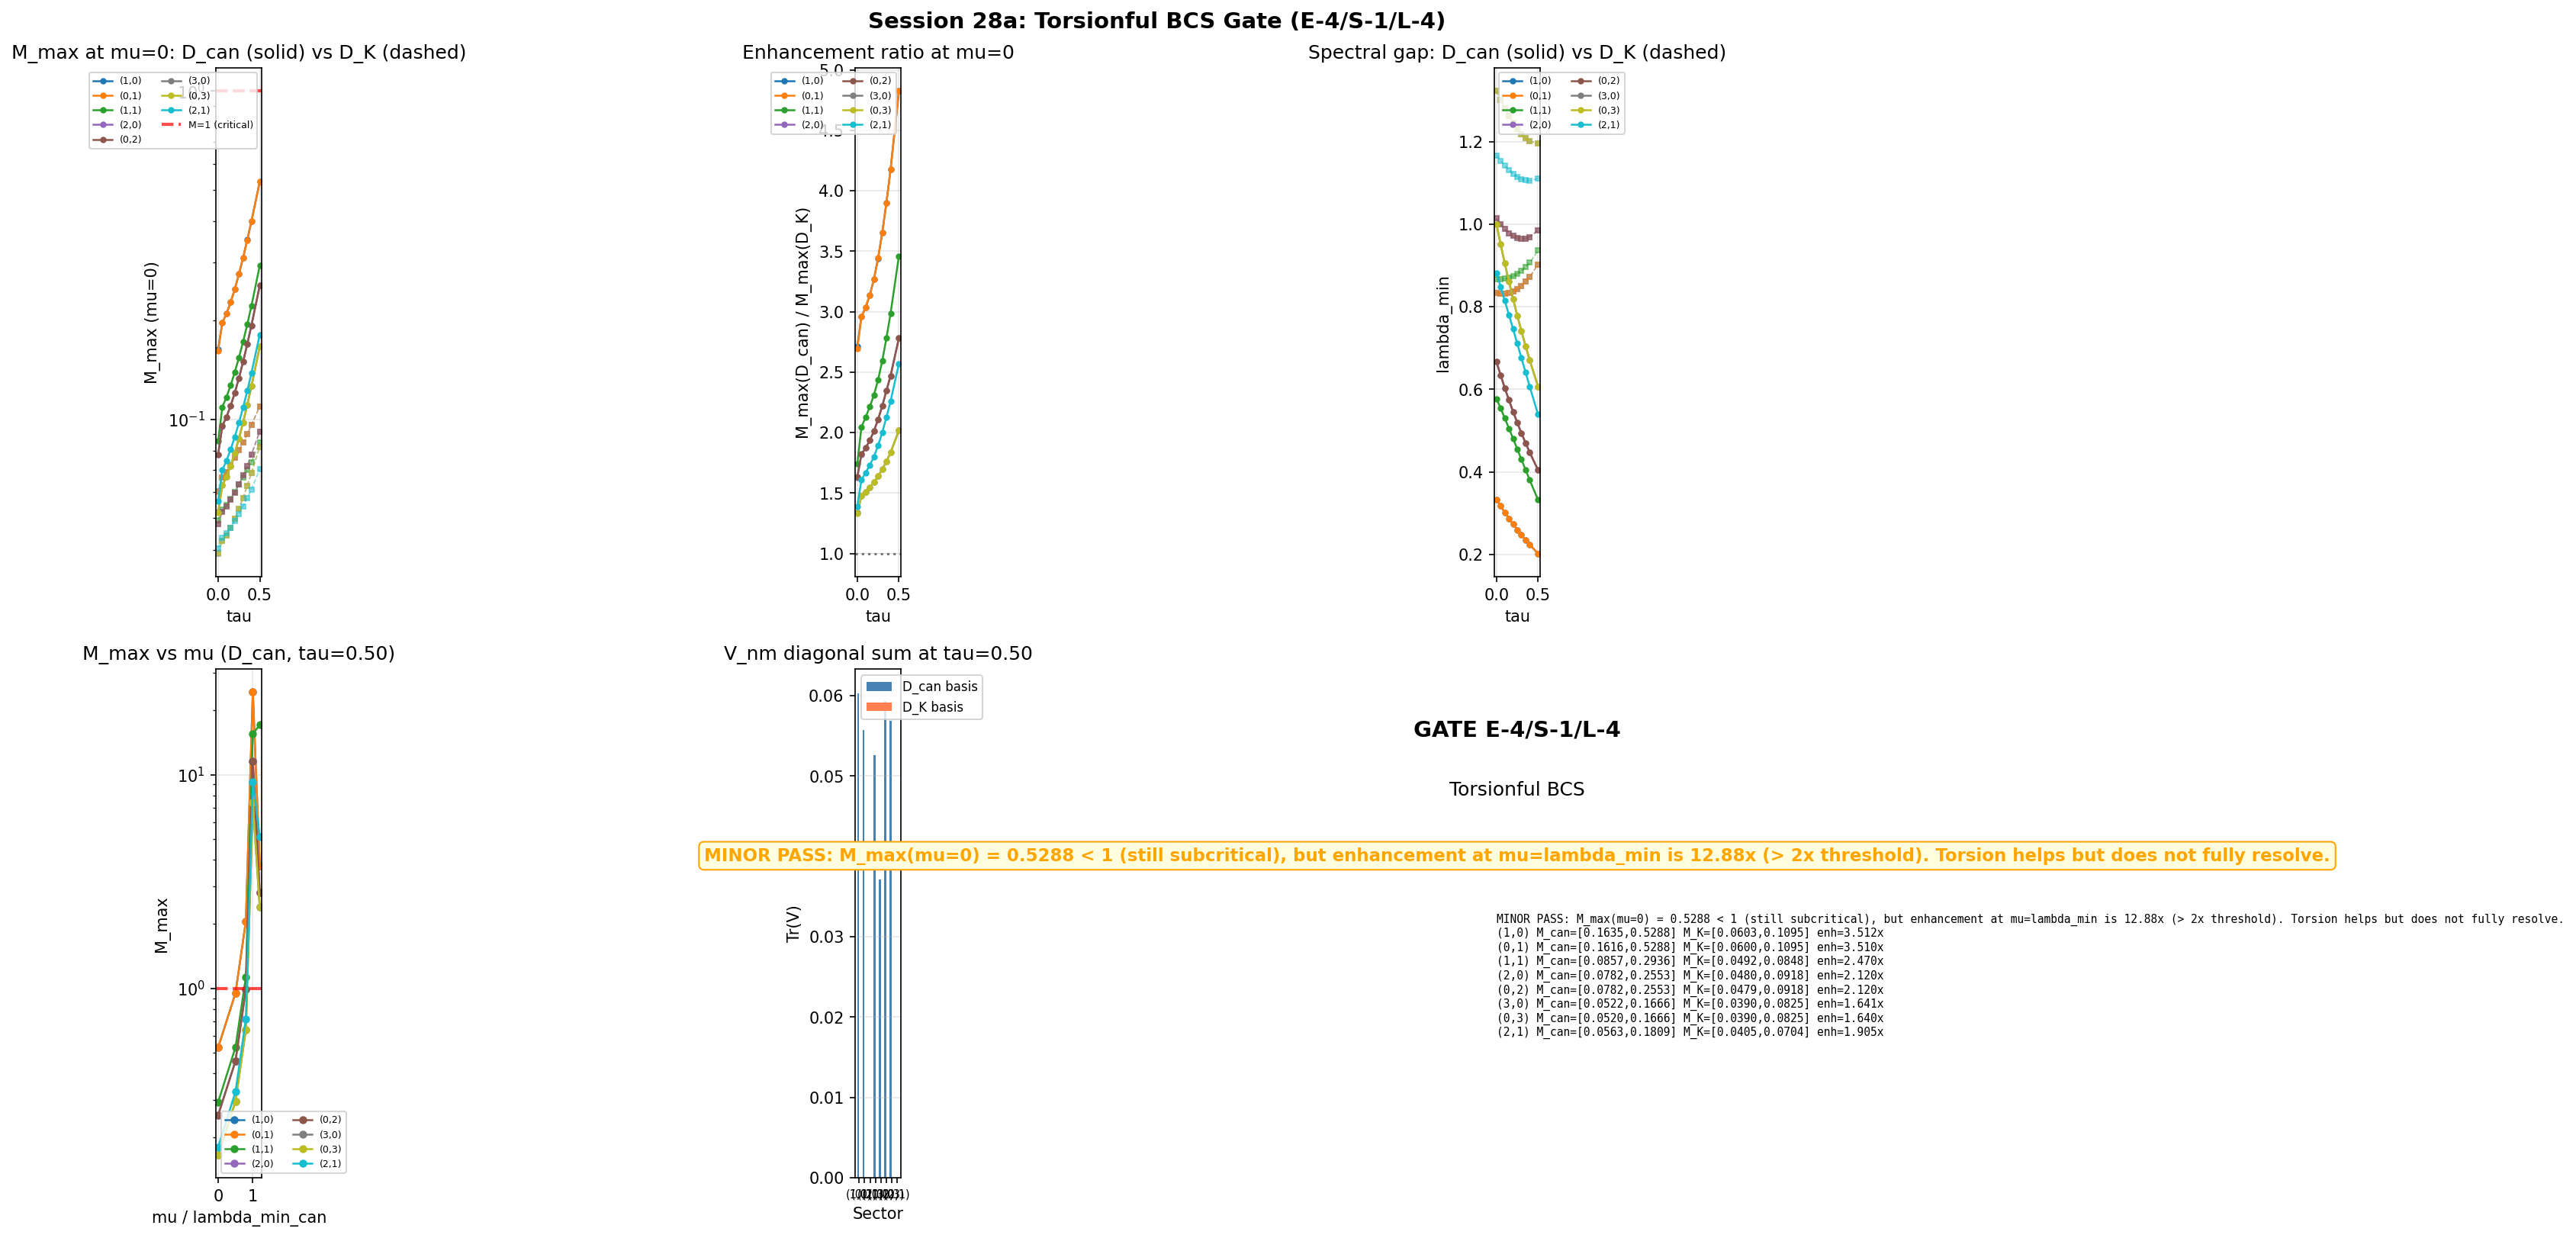

Write Python code to recreate this figure.
"""
Session 28a Computation 7: Torsionful BCS Kernel (Gate E-4/S-1/L-4)
====================================================================

THE MAIN EVENT: Redo the BCS gap equation using D_can (canonical/torsionful
Dirac operator) eigenstates instead of D_K (Levi-Civita).

PHYSICS:
    Session 23a showed BCS condensation FAILS with D_K eigenstates:
        M_max(mu=0) = 0.077-0.154 (factor 7-13x below threshold M=1)
    This is the K-1e CLOSED.

    Session 27 T-1 showed D_can has a weaker spectral gap:
        gap_T / gap_K ranges from 0.22 to 0.67 across sectors

    The decisive question: does the D_can eigenbasis produce M_max > 1 at mu=0?

MATHEMATICAL FORMULATION:
    The BCS pairing matrix in the D_can eigenbasis is:

        V_nm^{can} = sum_{a in C^2} |<psi_n^{can}|K_a_full|psi_m^{can}>|^2

    where:
        |psi_n^{can}> are eigenvectors of D_can = M_Lie (NOT of D_K)
        K_a_full = I_{dim_rho} (x) K_a (same Kosmann operator, spinor factor)
        K_a = (1/8) sum_{r,s} [Gamma^s_{ra} - Gamma^r_{sa}] gamma_r gamma_s

    The K_a operator is defined from the Levi-Civita connection. It does NOT
    change when we switch from D_K to D_can. What changes is the basis:
    V_nm^{can} != V_nm^{LC} because the eigenstates are different.

    The linearized BCS kernel is:
        M_{nm} = V_nm^{can} * factor_m

    where factor_m = 1 / (2 * max(|lambda_m^{can} - mu|, eta)) at T=0.

    GATE: M_max > 1 at mu=0 in any sector => MAJOR PASS

INPUT:
    - s27_torsion_gap_gate.npz: D_can gap data (21 tau values, 4 sectors)
    - s27_multisector_bcs.npz: D_K BCS reference data (9 tau, 9 sectors)
    - dirac_spectrum.py: geometry infrastructure
    - s23a_kosmann_singlet.py: Kosmann operator formula
    - s26_multimode_bcs.py: BCS solver (sector-agnostic)

OUTPUT:
    - s28a_torsionful_bcs.npz
    - s28a_torsionful_bcs.png

Author: phonon-exflation-sim
Date: 2026-02-27
Session: 28a, Computation 7 (Group D)
"""

import sys
import os
import time
import numpy as np
from scipy.linalg import eigh, eigvalsh

SCRIPT_DIR = os.path.dirname(os.path.abspath(__file__))
sys.path.insert(0, SCRIPT_DIR)

# Import geometry + irrep infrastructure
from dirac_spectrum import (
    su3_generators,
    compute_structure_constants,
    compute_killing_form,
    jensen_metric,
    orthonormal_frame,
    frame_structure_constants,
    connection_coefficients,
    spinor_connection_offset,
    build_cliff8,
    dirac_operator_on_irrep,
    get_irrep,
    validate_clifford,
    validate_connection,
    _irrep_cache,
    C2_IDX,
)

# Import Kosmann formula from s23a
from s23a_kosmann_singlet import kosmann_operator_antisymmetric

# Import BCS solver functions from s26
from s26_multimode_bcs import (
    build_bcs_kernel,
    linearized_eigenvalues,
    selfconsistent_bcs,
    build_J_projector,
    check_spectral_pairing,
)

# Import M_Lie builder from s27
from s27_torsion_gap_gate import build_M_Lie

# Import robust free energy from s27_multisector_bcs
from s27_multisector_bcs import free_energy_bcs_robust


# ===========================================================================
# CONSTANTS
# ===========================================================================

# Use same tau grid as s27 torsion gate for maximum data reuse
TAU_VALUES = np.array([0.0, 0.05, 0.10, 0.15, 0.20, 0.25, 0.30, 0.35, 0.40, 0.50])
N_TAU = len(TAU_VALUES)

# mu values: focus on mu=0 (the decisive test) plus comparison points
MU_RATIOS = np.array([0.0, 0.5, 0.8, 1.0, 1.2])
N_MU = len(MU_RATIOS)

# Sectors to test: non-trivial sectors with p+q <= 3
# (0,0) singlet excluded: M_Lie = 0 for trivial rep, D_can has no spectrum
SECTORS = [
    (1, 0, 3, 9),      # fundamental
    (0, 1, 3, 9),      # anti-fundamental
    (1, 1, 8, 64),     # adjoint
    (2, 0, 6, 36),     # symmetric
    (0, 2, 6, 36),     # anti-symmetric
    (3, 0, 10, 100),   # (3,0)
    (0, 3, 10, 100),   # (0,3)
    (2, 1, 15, 225),   # (2,1)
]
N_SECTORS = len(SECTORS)

# BCS iteration parameters
MAX_ITER = 50000
CONV_TOL = 1e-13
DELTA0_SCALE = 0.01


# ===========================================================================
# GEOMETRY BUILDER
# ===========================================================================

def build_geometry(tau, gens, f_abc, gammas):
    """Build all geometric objects for a given tau.

    Returns E, Gamma_LC, Omega_LC for the Levi-Civita connection.
    D_can = M_Lie requires only E and rho (no Omega).
    K_a requires Gamma_LC.
    """
    B_ab = compute_killing_form(f_abc)
    g_s = jensen_metric(B_ab, tau)
    E = orthonormal_frame(g_s)
    ft = frame_structure_constants(f_abc, E)
    Gamma_LC = connection_coefficients(ft)
    Omega_LC = spinor_connection_offset(Gamma_LC, gammas)
    return E, Gamma_LC, Omega_LC


# ===========================================================================
# D_CAN EIGENSYSTEM
# ===========================================================================

def compute_Dcan_eigensystem(p, q, gens, f_abc, gammas, E):
    """Build and diagonalize D_can = M_Lie for sector (p,q).

    D_can is anti-Hermitian. We diagonalize H = 1j * D_can (Hermitian).

    Parameters:
        p, q: irrep labels
        gens, f_abc: SU(3) algebra data
        gammas: Clifford generators
        E: (8,8) orthonormal frame

    Returns:
        evals_can: (N,) real eigenvalues of 1j * D_can, sorted ascending
        evecs_can: (N, N) unitary, columns = eigenvectors
        dim_rho: dimension of irrep
    """
    rho, dim_rho = get_irrep(p, q, gens, f_abc)

    # Build M_Lie = D_can
    M_Lie = build_M_Lie(rho, E, gammas)

    # Verify anti-Hermiticity
    ah_err = np.max(np.abs(M_Lie + M_Lie.conj().T))
    if ah_err > 1e-10:
        print(f"    WARNING: D_can anti-Hermiticity error = {ah_err:.2e} for ({p},{q})")

    # Diagonalize H = 1j * M_Lie (Hermitian)
    H = 1j * M_Lie
    h_err = np.max(np.abs(H - H.conj().T))
    if h_err > 1e-10:
        print(f"    WARNING: H Hermiticity error = {h_err:.2e} for ({p},{q})")

    evals_can, evecs_can = eigh(H)

    return evals_can, evecs_can, dim_rho


def compute_DK_eigensystem(p, q, gens, f_abc, gammas, E, Gamma_LC, Omega_LC):
    """Build and diagonalize D_K for sector (p,q) -- for comparison.

    Returns:
        evals_K: (N,) real eigenvalues of 1j * D_K, sorted ascending
        evecs_K: (N, N) unitary
        dim_rho: dimension of irrep
    """
    rho, dim_rho = get_irrep(p, q, gens, f_abc)
    D_K = dirac_operator_on_irrep(rho, E, gammas, Omega_LC)
    H = 1j * D_K
    evals_K, evecs_K = eigh(H)
    return evals_K, evecs_K, dim_rho


# ===========================================================================
# KOSMANN PAIRING MATRIX IN D_CAN EIGENBASIS
# ===========================================================================

def compute_kosmann_V_in_basis(Gamma_LC, gammas, dim_rho, evecs):
    """Build the Kosmann pairing matrix V_{nm} in a given eigenbasis.

    V_{nm} = sum_{a in C2_IDX} |<n|K_a_full|m>|^2

    K_a_full = I_{dim_rho} (x) K_a (Kosmann acts on spinor factor only).
    K_a is computed from Gamma_LC (Levi-Civita connection) regardless
    of which Dirac operator's eigenbasis we use.

    Parameters:
        Gamma_LC: (8,8,8) Levi-Civita connection coefficients
        gammas: Clifford generators
        dim_rho: dimension of the irrep
        evecs: (N, N) unitary matrix (columns = eigenstates, any basis)

    Returns:
        V: (N, N) real symmetric PSD pairing matrix
        K_norms: (4,) Frobenius norms of K_a for a in C2_IDX
    """
    N = evecs.shape[0]
    V = np.zeros((N, N), dtype=np.float64)
    K_norms = np.zeros(len(C2_IDX), dtype=np.float64)

    for i_a, a in enumerate(C2_IDX):
        # Compute 16x16 spinor Kosmann operator from LC connection
        K_a_spin, _ = kosmann_operator_antisymmetric(Gamma_LC, gammas, a)

        # Expand to full sector: K_a_full = I_{dim_rho} (x) K_a_spin
        K_a_full = np.kron(np.eye(dim_rho, dtype=complex), K_a_spin)

        # Project to eigenbasis
        K_a_eig = evecs.conj().T @ K_a_full @ evecs

        # Accumulate V_{nm} = sum_a |K_a^{nm}|^2
        V += np.abs(K_a_eig) ** 2

        K_norms[i_a] = np.sqrt(np.sum(np.abs(K_a_spin) ** 2))

    return V, K_norms


# ===========================================================================
# BCS FOR ONE SECTOR
# ===========================================================================

def bcs_for_sector(V, evals, mu_ratios, label=""):
    """Run BCS analysis for one sector across multiple mu values.

    Reuses the s26 BCS infrastructure. For each mu:
    1. Compute linearized M_max
    2. If M_max > 1, run self-consistent BCS
    3. Compute condensation free energy

    Parameters:
        V: (N, N) Kosmann pairing matrix
        evals: (N,) eigenvalues
        mu_ratios: array of mu/lambda_min values
        label: string for printing

    Returns:
        M_max_arr: (n_mu,) max eigenvalue of linearized kernel
        Delta_max_arr: (n_mu,) max |Delta| from self-consistent BCS
        F_cond_arr: (n_mu,) condensation free energy
    """
    n_mu = len(mu_ratios)
    lambda_min = np.min(np.abs(evals))

    M_max_arr = np.zeros(n_mu)
    Delta_max_arr = np.zeros(n_mu)
    F_cond_arr = np.full(n_mu, np.nan)

    # Build J-even projector
    P_even, P_odd, pairs = build_J_projector(evals)

    for i_mu, ratio in enumerate(mu_ratios):
        mu = ratio * lambda_min if lambda_min > 1e-15 else 0.0

        # 1. Linearized BCS kernel
        _, M_max = linearized_eigenvalues(V, evals, mu, T=0.0)
        M_max_arr[i_mu] = M_max

        # 2. Self-consistent BCS if supercritical
        if M_max > 1.0:
            Delta, converged, n_iter, history, j_odd = selfconsistent_bcs(
                V, evals, mu, T=0.0,
                max_iter=MAX_ITER, tol=CONV_TOL,
                Delta0_scale=DELTA0_SCALE,
                P_even=P_even,
                verbose=False,
            )

            Delta_max = np.max(np.abs(Delta))
            Delta_max_arr[i_mu] = Delta_max

            if not converged:
                print(f"    {label} mu/lmin={ratio:.2f}: NOT CONVERGED")
                F_cond_arr[i_mu] = np.nan
                continue

            # 3. Condensation free energy
            if Delta_max > 1e-20:
                F_cond, _, _ = free_energy_bcs_robust(V, evals, mu, Delta, T=0.0)
                F_cond_arr[i_mu] = F_cond
            else:
                F_cond_arr[i_mu] = 0.0
        else:
            F_cond_arr[i_mu] = 0.0
            Delta_max_arr[i_mu] = 0.0

    return M_max_arr, Delta_max_arr, F_cond_arr


# ===========================================================================
# REGRESSION: Compare D_K results to s27 reference
# ===========================================================================

def regression_DK_check(evals_K, V_K, p, q, tau_idx, tau):
    """Verify D_K eigensystem matches s27_multisector_bcs.npz reference.

    Parameters:
        evals_K: eigenvalues from D_K diagonalization
        V_K: Kosmann V matrix in D_K eigenbasis
        p, q: sector labels
        tau_idx: index into s27 tau grid
        tau: tau value

    Returns:
        passed: bool
    """
    s27_path = os.path.join(SCRIPT_DIR, "s27_multisector_bcs.npz")
    if not os.path.exists(s27_path):
        print(f"    REGRESSION SKIP: {s27_path} not found")
        return True

    s27 = np.load(s27_path, allow_pickle=True)
    s27_taus = s27['tau_values']

    # Find matching tau in s27 grid
    s27_tau_idx = np.argmin(np.abs(s27_taus - tau))
    if abs(s27_taus[s27_tau_idx] - tau) > 0.001:
        return True  # No matching tau, skip

    key_evals = f"evals_{p}_{q}_{s27_tau_idx}"
    key_V = f"V_{p}_{q}_{s27_tau_idx}"

    if key_evals not in s27.files or key_V not in s27.files:
        return True

    evals_ref = s27[key_evals]
    V_ref = s27[key_V]

    eval_err = np.max(np.abs(np.sort(evals_K) - np.sort(evals_ref)))
    V_err = np.max(np.abs(V_K - V_ref))

    if eval_err > 1e-8 or V_err > 1e-8:
        print(f"    REGRESSION FAIL: ({p},{q}) tau={tau:.2f}: "
              f"eval_err={eval_err:.2e}, V_err={V_err:.2e}")
        return False

    return True


# ===========================================================================
# CROSS-VALIDATION: V_can != V_K
# ===========================================================================

def verify_basis_difference(V_can, V_K, evals_can, evals_K, label):
    """Verify that V_can and V_K are genuinely different.

    This is a critical sanity check: if V_can == V_K, then either:
    (a) the eigenbases are identical (which would mean D_can == D_K, false)
    (b) there is a code bug (using the same basis for both)

    Returns:
        V_diff: max |V_can - V_K|
        eval_diff: max |evals_can - evals_K|
    """
    # Eigenvalue comparison (sizes should match)
    eval_diff = np.max(np.abs(np.sort(evals_can) - np.sort(evals_K)))

    # V matrix comparison
    V_diff = np.max(np.abs(V_can - V_K))

    return V_diff, eval_diff


# ===========================================================================
# PLOTTING
# ===========================================================================

def make_plots(results, save_path):
    """Generate 6-panel diagnostic plot for the torsionful BCS gate.

    Panels:
        1. M_max(mu=0) comparison: D_can vs D_K across sectors and tau
        2. M_max(mu=0) enhancement ratio: M_can / M_K
        3. Spectral gap comparison: D_can vs D_K
        4. M_max vs mu for best sector at best tau
        5. V_nm diagonal comparison: D_can vs D_K for representative sector
        6. Gate verdict annotation
    """
    import matplotlib
    matplotlib.use('Agg')
    import matplotlib.pyplot as plt

    fig, axes = plt.subplots(2, 3, figsize=(18, 11))
    fig.suptitle("Session 28a: Torsionful BCS Gate (E-4/S-1/L-4)",
                 fontsize=14, fontweight='bold')

    sector_labels = [f"({p},{q})" for p, q, _, _ in SECTORS]
    colors = plt.cm.tab10(np.linspace(0, 1, N_SECTORS))

    # Panel 1: M_max(mu=0) for D_can (solid) vs D_K (dashed)
    ax = axes[0, 0]
    for s_idx in range(N_SECTORS):
        M_can = results['M_max_can'][s_idx, :, 0]  # mu=0
        M_K = results['M_max_K'][s_idx, :, 0]
        valid_can = np.isfinite(M_can)
        valid_K = np.isfinite(M_K)
        ax.semilogy(TAU_VALUES[valid_can], M_can[valid_can], 'o-',
                     color=colors[s_idx], markersize=3, linewidth=1.2,
                     label=f'{sector_labels[s_idx]}')
        ax.semilogy(TAU_VALUES[valid_K], M_K[valid_K], 's--',
                     color=colors[s_idx], markersize=3, linewidth=0.8, alpha=0.5)
    ax.axhline(1.0, color='red', linestyle='--', alpha=0.7, linewidth=2,
               label='M=1 (critical)')
    ax.set_xlabel('tau')
    ax.set_ylabel('M_max (mu=0)')
    ax.set_title('M_max at mu=0: D_can (solid) vs D_K (dashed)')
    ax.legend(fontsize=6, ncol=2)
    ax.grid(True, alpha=0.3)

    # Panel 2: Enhancement ratio M_can / M_K at mu=0
    ax = axes[0, 1]
    for s_idx in range(N_SECTORS):
        M_can = results['M_max_can'][s_idx, :, 0]
        M_K = results['M_max_K'][s_idx, :, 0]
        ratio = np.where((M_K > 1e-15) & np.isfinite(M_can) & np.isfinite(M_K),
                         M_can / M_K, np.nan)
        valid = np.isfinite(ratio)
        if np.any(valid):
            ax.plot(TAU_VALUES[valid], ratio[valid], 'o-',
                     color=colors[s_idx], markersize=3, linewidth=1.2,
                     label=sector_labels[s_idx])
    ax.axhline(1.0, color='black', linestyle=':', alpha=0.5)
    ax.set_xlabel('tau')
    ax.set_ylabel('M_max(D_can) / M_max(D_K)')
    ax.set_title('Enhancement ratio at mu=0')
    ax.legend(fontsize=6, ncol=2)
    ax.grid(True, alpha=0.3)

    # Panel 3: Spectral gap comparison
    ax = axes[0, 2]
    for s_idx in range(N_SECTORS):
        gap_can = results['lambda_min_can'][s_idx, :]
        gap_K = results['lambda_min_K'][s_idx, :]
        valid_can = np.isfinite(gap_can) & (gap_can > 0)
        valid_K = np.isfinite(gap_K) & (gap_K > 0)
        if np.any(valid_can):
            ax.plot(TAU_VALUES[valid_can], gap_can[valid_can], 'o-',
                     color=colors[s_idx], markersize=3, linewidth=1.2,
                     label=f'{sector_labels[s_idx]}')
        if np.any(valid_K):
            ax.plot(TAU_VALUES[valid_K], gap_K[valid_K], 's--',
                     color=colors[s_idx], markersize=3, linewidth=0.8, alpha=0.5)
    ax.set_xlabel('tau')
    ax.set_ylabel('lambda_min')
    ax.set_title('Spectral gap: D_can (solid) vs D_K (dashed)')
    ax.legend(fontsize=6, ncol=2)
    ax.grid(True, alpha=0.3)

    # Panel 4: M_max vs mu for all sectors at best tau
    ax = axes[1, 0]
    best_tau_idx = results.get('best_tau_idx', N_TAU // 2)
    for s_idx in range(N_SECTORS):
        M_data = results['M_max_can'][s_idx, best_tau_idx, :]
        valid = np.isfinite(M_data)
        if np.any(valid):
            ax.semilogy(MU_RATIOS[valid], M_data[valid], 'o-',
                         color=colors[s_idx], markersize=4, linewidth=1.2,
                         label=sector_labels[s_idx])
    ax.axhline(1.0, color='red', linestyle='--', alpha=0.7, linewidth=2)
    ax.set_xlabel('mu / lambda_min_can')
    ax.set_ylabel('M_max')
    ax.set_title(f'M_max vs mu (D_can, tau={TAU_VALUES[best_tau_idx]:.2f})')
    ax.legend(fontsize=6, ncol=2)
    ax.grid(True, alpha=0.3)

    # Panel 5: V_nm diagonal sums: D_can vs D_K
    ax = axes[1, 1]
    x = np.arange(N_SECTORS)
    width = 0.35  # (local)
    V_diag_can = results.get('V_diag_sum_can', np.zeros((N_SECTORS, N_TAU)))
    V_diag_K = results.get('V_diag_sum_K', np.zeros((N_SECTORS, N_TAU)))
    rep_tau = best_tau_idx
    bars1 = ax.bar(x - width/2, V_diag_can[:, rep_tau], width,
                    label='D_can basis', color='steelblue')
    bars2 = ax.bar(x + width/2, V_diag_K[:, rep_tau], width,
                    label='D_K basis', color='coral')
    ax.set_xlabel('Sector')
    ax.set_ylabel('Tr(V)')
    ax.set_title(f'V_nm diagonal sum at tau={TAU_VALUES[rep_tau]:.2f}')
    ax.set_xticks(x)
    ax.set_xticklabels(sector_labels, fontsize=7)
    ax.legend(fontsize=8)
    ax.grid(True, alpha=0.3, axis='y')

    # Panel 6: Gate verdict
    ax = axes[1, 2]
    ax.axis('off')
    verdict_text = results.get('verdict_text', 'PENDING')
    verdict_color = 'green' if 'MAJOR PASS' in verdict_text else (
        'orange' if 'MINOR PASS' in verdict_text else 'red')
    ax.text(0.5, 0.90, 'GATE E-4/S-1/L-4', fontsize=14, fontweight='bold',
             ha='center', va='top', transform=ax.transAxes)
    ax.text(0.5, 0.78, 'Torsionful BCS', fontsize=12,
             ha='center', va='top', transform=ax.transAxes)
    ax.text(0.5, 0.65, verdict_text, fontsize=11,
             ha='center', va='top', transform=ax.transAxes,
             color=verdict_color, fontweight='bold',
             bbox=dict(boxstyle='round', facecolor='lightyellow', edgecolor=verdict_color))

    summary_lines = results.get('summary_lines', [])
    summary_text = '\n'.join(summary_lines[:15])
    ax.text(0.05, 0.52, summary_text, fontsize=7, fontfamily='monospace',
             ha='left', va='top', transform=ax.transAxes)

    plt.tight_layout()
    plt.savefig(save_path, dpi=150, bbox_inches='tight')
    plt.close()
    print(f"\nPlot saved: {save_path}")


# ===========================================================================
# MAIN
# ===========================================================================

def main():
    """Run the torsionful BCS gate computation."""
    print("=" * 78)
    print("SESSION 28a COMPUTATION 7: TORSIONFUL BCS GATE (E-4/S-1/L-4)")
    print("=" * 78)
    print(f"Sectors: {N_SECTORS} (p+q <= 3, excluding singlet)")
    print(f"Tau grid: {TAU_VALUES}")
    print(f"Mu ratios: {MU_RATIOS}")
    print(f"BCS: MAX_ITER={MAX_ITER}, TOL={CONV_TOL}")
    print()

    t_total_start = time.time()

    # Initialize infrastructure
    gens = su3_generators()
    f_abc = compute_structure_constants(gens)
    gammas = build_cliff8()

    cliff_err = validate_clifford(gammas)
    print(f"Clifford validation: max_err = {cliff_err:.2e}")

    # Storage arrays
    # [sector, tau, mu]
    M_max_can = np.zeros((N_SECTORS, N_TAU, N_MU))
    M_max_K = np.zeros((N_SECTORS, N_TAU, N_MU))
    Delta_max_can = np.zeros((N_SECTORS, N_TAU, N_MU))
    F_cond_can = np.full((N_SECTORS, N_TAU, N_MU), np.nan)

    lambda_min_can = np.zeros((N_SECTORS, N_TAU))
    lambda_min_K = np.zeros((N_SECTORS, N_TAU))
    V_diag_sum_can = np.zeros((N_SECTORS, N_TAU))
    V_diag_sum_K = np.zeros((N_SECTORS, N_TAU))

    # Cross-validation: V_can != V_K
    V_diff_max = np.zeros((N_SECTORS, N_TAU))
    eval_diff_max = np.zeros((N_SECTORS, N_TAU))

    # Enhancement ratio: M_can / M_K at mu=0
    enhancement = np.zeros((N_SECTORS, N_TAU))

    # NPZ storage
    npz_data = {
        "tau_values": TAU_VALUES,
        "mu_ratios": MU_RATIOS,
        "sectors": np.array([(p, q, d, m) for p, q, d, m in SECTORS]),
    }

    # -----------------------------------------------------------------------
    # Main loop: tau (outer) x sector (inner)
    # -----------------------------------------------------------------------
    for tau_idx, tau in enumerate(TAU_VALUES):
        t_tau_start = time.time()
        print(f"\n{'='*70}")
        print(f"TAU = {tau:.2f}  ({tau_idx+1}/{N_TAU})")
        print(f"{'='*70}")

        # Clear irrep cache between tau values
        import dirac_spectrum
        dirac_spectrum._irrep_cache = {}

        # Build geometry ONCE for this tau
        E, Gamma_LC, Omega_LC = build_geometry(tau, gens, f_abc, gammas)

        mc_err = validate_connection(Gamma_LC)
        ah_err = np.max(np.abs(Omega_LC + Omega_LC.conj().T))
        print(f"  Geometry: connection mc_err={mc_err:.2e}, Omega ah_err={ah_err:.2e}")

        for s_idx, (p, q, dim_rho_expected, mult) in enumerate(SECTORS):
            t_sec_start = time.time()
            label = f"({p},{q})"
            spinor_dim = dim_rho_expected * 16

            print(f"\n  --- Sector {label}: dim_rho={dim_rho_expected}, "
                  f"spinor_dim={spinor_dim} ---")

            # 1. D_can eigensystem
            evals_can, evecs_can, dim_rho = compute_Dcan_eigensystem(
                p, q, gens, f_abc, gammas, E
            )
            assert dim_rho == dim_rho_expected

            lmin_can = np.min(np.abs(evals_can))
            lambda_min_can[s_idx, tau_idx] = lmin_can

            # Spectral pairing check for D_can
            paired_can, pair_err_can = check_spectral_pairing(evals_can)
            print(f"    D_can: lambda_min={lmin_can:.6f}, "
                  f"pairing_err={pair_err_can:.2e}")

            # 2. D_K eigensystem (for comparison)
            evals_K, evecs_K, _ = compute_DK_eigensystem(
                p, q, gens, f_abc, gammas, E, Gamma_LC, Omega_LC
            )
            lmin_K = np.min(np.abs(evals_K))
            lambda_min_K[s_idx, tau_idx] = lmin_K

            # Gap ratio
            if lmin_K > 1e-15:
                gap_ratio = lmin_can / lmin_K
            else:
                gap_ratio = float('nan')
            print(f"    D_K:   lambda_min={lmin_K:.6f}, gap_ratio={gap_ratio:.4f}")

            # 3. Kosmann V in D_can eigenbasis
            V_can, K_norms = compute_kosmann_V_in_basis(
                Gamma_LC, gammas, dim_rho, evecs_can
            )
            V_diag_sum_can[s_idx, tau_idx] = np.sum(np.diag(V_can))

            # 4. Kosmann V in D_K eigenbasis (for comparison)
            V_K, _ = compute_kosmann_V_in_basis(
                Gamma_LC, gammas, dim_rho, evecs_K
            )
            V_diag_sum_K[s_idx, tau_idx] = np.sum(np.diag(V_K))

            # 5. Cross-validation: verify bases are different
            V_diff, eval_diff = verify_basis_difference(
                V_can, V_K, evals_can, evals_K, label
            )
            V_diff_max[s_idx, tau_idx] = V_diff
            eval_diff_max[s_idx, tau_idx] = eval_diff

            if tau > 0.001:
                # At tau>0, D_can != D_K, so V_can should differ from V_K
                if V_diff < 1e-10:
                    print(f"    WARNING: V_can ~ V_K (diff={V_diff:.2e}). "
                          f"Possible bug!")
                else:
                    print(f"    Cross-check: V_diff={V_diff:.4e}, "
                          f"eval_diff={eval_diff:.4e} (GOOD: bases differ)")
            else:
                # At tau=0, both connections are same for bi-invariant metric
                # D_can = M_Lie, D_K = M_Lie + Omega_LC. Even at tau=0, Omega_LC != 0.
                print(f"    tau=0: V_diff={V_diff:.4e}, eval_diff={eval_diff:.4e}")

            # 6. D_K regression check against s27 data
            regression_DK_check(evals_K, V_K, p, q, tau_idx, tau)

            # Store V and evals in npz
            npz_data[f"evals_can_{p}_{q}_{tau_idx}"] = evals_can
            npz_data[f"evals_K_{p}_{q}_{tau_idx}"] = evals_K
            npz_data[f"V_can_{p}_{q}_{tau_idx}"] = V_can
            npz_data[f"V_K_{p}_{q}_{tau_idx}"] = V_K

            # 7. BCS analysis: D_can eigenbasis
            M_arr_can, D_arr_can, F_arr_can = bcs_for_sector(
                V_can, evals_can, MU_RATIOS, label=f"{label} D_can"
            )
            M_max_can[s_idx, tau_idx, :] = M_arr_can
            Delta_max_can[s_idx, tau_idx, :] = D_arr_can
            F_cond_can[s_idx, tau_idx, :] = F_arr_can

            # 8. BCS analysis: D_K eigenbasis (reference)
            M_arr_K, _, _ = bcs_for_sector(
                V_K, evals_K, MU_RATIOS, label=f"{label} D_K"
            )
            M_max_K[s_idx, tau_idx, :] = M_arr_K

            # 9. Enhancement ratio at mu=0
            if M_arr_K[0] > 1e-15:
                enhancement[s_idx, tau_idx] = M_arr_can[0] / M_arr_K[0]
            else:
                enhancement[s_idx, tau_idx] = float('nan')

            print(f"    BCS D_can: M_max(mu=0)={M_arr_can[0]:.6f}, "
                  f"M_max(mu=lmin)={M_arr_can[3]:.6f}")
            print(f"    BCS D_K:   M_max(mu=0)={M_arr_K[0]:.6f}, "
                  f"M_max(mu=lmin)={M_arr_K[3]:.6f}")
            print(f"    Enhancement(mu=0): {enhancement[s_idx, tau_idx]:.4f}x")

            # 10. If supercritical at mu=0, report condensate
            if M_arr_can[0] > 1.0:
                print(f"    *** SUPERCRITICAL at mu=0! Delta_max={D_arr_can[0]:.6f}, "
                      f"F_cond={F_arr_can[0]:.6e} ***")

            t_sec = time.time() - t_sec_start
            print(f"    Time: {t_sec:.1f}s")

        t_tau = time.time() - t_tau_start
        print(f"\n  Tau={tau:.2f} total: {t_tau:.1f}s")

    # -----------------------------------------------------------------------
    # Analysis and Gate Verdict
    # -----------------------------------------------------------------------
    print(f"\n{'='*78}")
    print("GATE ANALYSIS: E-4/S-1/L-4 Torsionful BCS")
    print(f"{'='*78}")

    # Find best M_max(mu=0) across all sectors and tau
    M_mu0_can = M_max_can[:, :, 0]  # [sector, tau]
    best_s, best_t = np.unravel_index(np.argmax(M_mu0_can), M_mu0_can.shape)
    best_M_can = M_mu0_can[best_s, best_t]
    best_sector = SECTORS[best_s]
    best_tau = TAU_VALUES[best_t]

    # Corresponding D_K value
    best_M_K = M_max_K[best_s, best_t, 0]

    print(f"\n  Best M_max(mu=0) in D_can basis:")
    print(f"    Sector ({best_sector[0]},{best_sector[1]}), tau={best_tau:.2f}")
    print(f"    M_max(D_can) = {best_M_can:.6f}")
    print(f"    M_max(D_K)   = {best_M_K:.6f}")
    print(f"    Enhancement  = {best_M_can/best_M_K:.4f}x")

    # Per-sector summary table
    print(f"\n  Per-sector M_max(mu=0) summary:")
    print(f"  {'Sector':>8s} {'M_can_min':>10s} {'M_can_max':>10s} "
          f"{'M_K_min':>10s} {'M_K_max':>10s} {'Enhance':>8s}")
    print(f"  {'-'*60}")

    summary_lines = []
    for s_idx, (p, q, dim_rho, mult) in enumerate(SECTORS):
        M_can = M_mu0_can[s_idx, :]
        M_K = M_max_K[s_idx, :, 0]
        enh = enhancement[s_idx, :]
        valid_enh = enh[np.isfinite(enh)]
        enh_str = f"{np.mean(valid_enh):.3f}" if len(valid_enh) > 0 else "N/A"

        line = (f"  ({p},{q}){' '*(5-len(f'({p},{q})'))} "
                f"{np.min(M_can):10.6f} {np.max(M_can):10.6f} "
                f"{np.min(M_K):10.6f} {np.max(M_K):10.6f} {enh_str:>8s}x")
        print(line)
        summary_lines.append(
            f"({p},{q}) M_can=[{np.min(M_can):.4f},{np.max(M_can):.4f}] "
            f"M_K=[{np.min(M_K):.4f},{np.max(M_K):.4f}] "
            f"enh={enh_str}x"
        )

    # Detailed table for best sector
    print(f"\n  Detailed: sector ({best_sector[0]},{best_sector[1]}) across tau")
    print(f"  {'tau':>6s} {'gap_can':>8s} {'gap_K':>8s} {'ratio':>7s} "
          f"{'M_can(0)':>9s} {'M_K(0)':>9s} {'enh':>6s} "
          f"{'M_can(lm)':>10s} {'M_K(lm)':>10s}")
    for t_idx in range(N_TAU):
        gc = lambda_min_can[best_s, t_idx]
        gk = lambda_min_K[best_s, t_idx]
        r = gc/gk if gk > 1e-15 else float('nan')
        mc0 = M_max_can[best_s, t_idx, 0]
        mk0 = M_max_K[best_s, t_idx, 0]
        e = enhancement[best_s, t_idx]
        mc_lm = M_max_can[best_s, t_idx, 3]  # mu = lambda_min
        mk_lm = M_max_K[best_s, t_idx, 3]
        print(f"  {TAU_VALUES[t_idx]:6.2f} {gc:8.5f} {gk:8.5f} {r:7.4f} "
              f"{mc0:9.6f} {mk0:9.6f} {e:6.3f} {mc_lm:10.6f} {mk_lm:10.6f}")

    # M_max at mu = lambda_min_can comparison
    print(f"\n  M_max(mu=lambda_min) in D_can basis:")
    M_mu_lm_can = M_max_can[:, :, 3]  # mu = lambda_min index
    M_mu_lm_K = M_max_K[:, :, 3]
    best_s_lm, best_t_lm = np.unravel_index(np.argmax(M_mu_lm_can), M_mu_lm_can.shape)
    print(f"    Best: sector ({SECTORS[best_s_lm][0]},{SECTORS[best_s_lm][1]}), "
          f"tau={TAU_VALUES[best_t_lm]:.2f}")
    print(f"    M_max(D_can) = {M_mu_lm_can[best_s_lm, best_t_lm]:.6f}")
    print(f"    M_max(D_K)   = {M_mu_lm_K[best_s_lm, best_t_lm]:.6f}")

    # Enhancement ratio at mu=lambda_min
    enh_lm = np.where(M_mu_lm_K > 1e-15,
                       M_mu_lm_can / M_mu_lm_K, np.nan)
    valid_enh_lm = enh_lm[np.isfinite(enh_lm)]
    if len(valid_enh_lm) > 0:
        print(f"    Enhancement range: [{np.min(valid_enh_lm):.3f}, "
              f"{np.max(valid_enh_lm):.3f}]")

    # -----------------------------------------------------------------------
    # Gate Verdict
    # -----------------------------------------------------------------------
    print(f"\n{'='*78}")
    print("GATE VERDICT: E-4/S-1/L-4 (Torsionful BCS)")
    print(f"{'='*78}")

    # Check for MAJOR PASS: M_max(mu=0) > 1 in any sector
    major_pass = best_M_can > 1.0

    # Check for MINOR PASS: enhancement > 2 at mu=lambda_min
    minor_pass_cond = np.any(enh_lm[np.isfinite(enh_lm)] > 2.0) if len(valid_enh_lm) > 0 else False

    if major_pass:
        verdict = "MAJOR PASS"
        verdict_text = (
            f"MAJOR PASS: M_max(mu=0) = {best_M_can:.4f} > 1 in "
            f"sector ({best_sector[0]},{best_sector[1]}) at tau={best_tau:.2f}. "
            f"Torsion resolves the mu obstruction!"
        )
    elif minor_pass_cond:
        verdict = "MINOR PASS"
        max_enh = np.nanmax(enh_lm)
        verdict_text = (
            f"MINOR PASS: M_max(mu=0) = {best_M_can:.4f} < 1 "
            f"(still subcritical), but enhancement at mu=lambda_min "
            f"is {max_enh:.2f}x (> 2x threshold). Torsion helps but "
            f"does not fully resolve."
        )
    else:
        verdict = "CLOSED"
        mean_enh = np.nanmean(enhancement) if np.any(np.isfinite(enhancement)) else 0
        verdict_text = (
            f"CLOSED: M_max(mu=0) = {best_M_can:.4f} << 1. "
            f"Mean enhancement = {mean_enh:.3f}x. "
            f"Torsion does not help BCS condensation."
        )

    print(f"\n  {verdict_text}")
    summary_lines.insert(0, verdict_text)

    # -----------------------------------------------------------------------
    # Save data
    # -----------------------------------------------------------------------
    npz_data.update({
        "M_max_can": M_max_can,
        "M_max_K": M_max_K,
        "Delta_max_can": Delta_max_can,
        "F_cond_can": F_cond_can,
        "lambda_min_can": lambda_min_can,
        "lambda_min_K": lambda_min_K,
        "V_diag_sum_can": V_diag_sum_can,
        "V_diag_sum_K": V_diag_sum_K,
        "enhancement": enhancement,
        "V_diff_max": V_diff_max,
        "eval_diff_max": eval_diff_max,
        "verdict": np.array([verdict]),
    })

    npz_path = os.path.join(SCRIPT_DIR, "s28a_torsionful_bcs.npz")
    np.savez_compressed(npz_path, **npz_data)
    print(f"\nData saved: {npz_path}")

    # -----------------------------------------------------------------------
    # Plot
    # -----------------------------------------------------------------------
    results = {
        "M_max_can": M_max_can,
        "M_max_K": M_max_K,
        "lambda_min_can": lambda_min_can,
        "lambda_min_K": lambda_min_K,
        "V_diag_sum_can": V_diag_sum_can,
        "V_diag_sum_K": V_diag_sum_K,
        "enhancement": enhancement,
        "best_tau_idx": best_t,
        "verdict_text": verdict_text,
        "summary_lines": summary_lines,
    }

    plot_path = os.path.join(SCRIPT_DIR, "s28a_torsionful_bcs.png")
    make_plots(results, plot_path)

    t_total = time.time() - t_total_start
    print(f"\nTotal runtime: {t_total:.1f}s ({t_total/60:.1f} min)")
    print(f"\n{'='*78}")
    print(f"FINAL VERDICT: {verdict_text}")
    print(f"{'='*78}")

    return verdict


if __name__ == "__main__":
    main()
